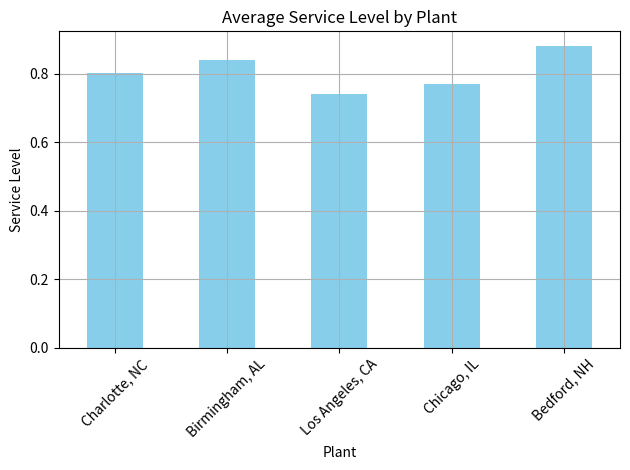

Write the Python code that produced this figure. (Note: this script raises an exception after producing the figure.)
# simulation_by_plant.py

import numpy as np
import matplotlib.pyplot as plt
import pandas as pd

plants = [
    {"name": "Charlotte, NC", "region": "Southeast", "base_demand": 9500},
    {"name": "Birmingham, AL", "region": "South", "base_demand": 8700},
    {"name": "Los Angeles, CA", "region": "West", "base_demand": 11000},
    {"name": "Chicago, IL", "region": "Midwest", "base_demand": 10200},
    {"name": "Bedford, NH", "region": "Northeast", "base_demand": 8000}
]

days = 180
iterations = 500
lead_time_dist = lambda: np.random.triangular(2, 4, 7)

transport_delay_prob = 0.1
labor_shortage_prob = 0.05
raw_material_delay_prob = 0.07

plant_results = []

for plant in plants:
    results = []
    for sim in range(iterations):
        inventory = 50000
        on_order = 0
        orders = []
        stockouts = 0
        fulfilled_demand = 0
        total_demand = 0
        total_cost = 0
        holding_cost_per_unit = 0.02
        stockout_cost_per_unit = 1.00
        order_cost = 100
        reorder_point = 30000
        order_qty = 50000

        for day in range(days):
            demand = max(0, int(np.random.normal(plant["base_demand"], 2000)))
            total_demand += demand

            if inventory >= demand:
                inventory -= demand
                fulfilled_demand += demand
            else:
                fulfilled_demand += inventory
                total_cost += (demand - inventory) * stockout_cost_per_unit
                inventory = 0
                stockouts += 1

            arrivals_today = [o for o in orders if o["arrival_day"] == day]
            for order in arrivals_today:
                inventory += order["qty"]
            orders = [o for o in orders if o["arrival_day"] > day]

            disrupted = (
                np.random.rand() < transport_delay_prob or
                np.random.rand() < labor_shortage_prob or
                np.random.rand() < raw_material_delay_prob
            ) if day % 7 == 0 else False

            if inventory <= reorder_point and on_order == 0:
                if not disrupted:
                    arrival = day + int(lead_time_dist())
                    orders.append({"qty": order_qty, "arrival_day": arrival})
                    total_cost += order_cost
                    on_order = 1

            if on_order and inventory > reorder_point:
                on_order = 0

            total_cost += inventory * holding_cost_per_unit

        service_level = fulfilled_demand / total_demand
        results.append((stockouts, service_level, total_cost))

    stockouts_array, service_levels, total_costs = zip(*results)
    plant_results.append({
        "Plant": plant["name"],
        "Region": plant["region"],
        "Average Service Level": np.mean(service_levels),
        "Average Stockout Days": np.mean(stockouts_array),
        "Average Total Cost": np.mean(total_costs)
    })

plant_results_df = pd.DataFrame(plant_results)
print(plant_results_df)

plant_results_df.plot(kind='bar', x='Plant', y='Average Service Level', legend=False,
                      title='Average Service Level by Plant', color='skyblue')
plt.ylabel('Service Level')
plt.xticks(rotation=45)
plt.grid(True)
plt.tight_layout()
plt.savefig("images/plant_performance_bar.png")
plt.show()
